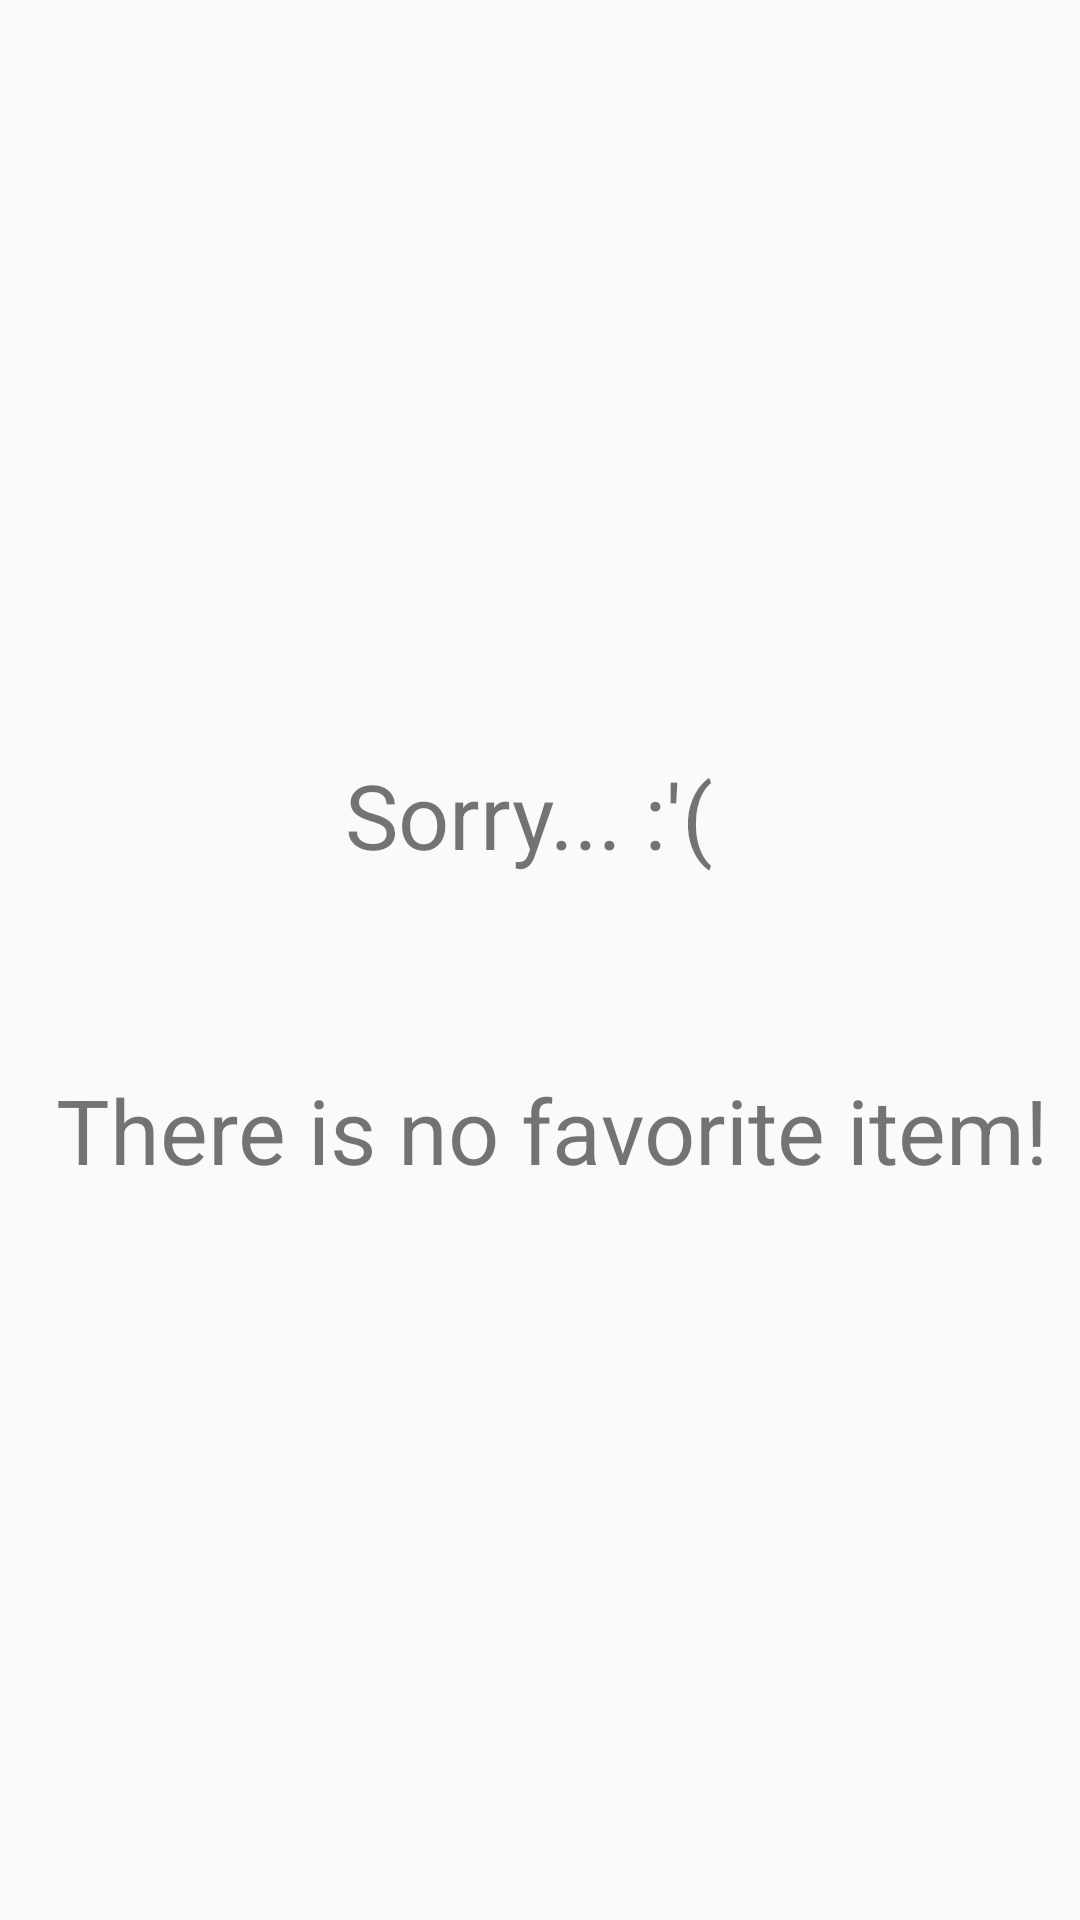

Write the Android layout XML for this screen, with the resource values it uses.
<!-- AndroidManifest.xml: application theme Theme.Don8fy -->
<!-- res/layout/fragment_favorites.xml -->
<?xml version="1.0" encoding="utf-8"?>
<androidx.constraintlayout.widget.ConstraintLayout xmlns:android="http://schemas.android.com/apk/res/android"
    xmlns:app="http://schemas.android.com/apk/res-auto"
    xmlns:tools="http://schemas.android.com/tools"
    android:layout_width="match_parent"
    android:layout_height="match_parent"
    tools:context=".ui.favorites.FavoritesFragment">

    <androidx.recyclerview.widget.RecyclerView
        android:id="@+id/favoriteRecyclerView"
        android:layout_width="match_parent"
        android:layout_height="match_parent"
        android:padding="8dp"
        app:layoutManager="androidx.recyclerview.widget.LinearLayoutManager" />


    <TextView
        android:id="@+id/emptyFavoritesMessage"
        android:layout_width="match_parent"
        android:layout_height="wrap_content"
        android:layout_marginStart="8dp"
        android:layout_marginTop="8dp"
        android:layout_marginEnd="8dp"
        android:textAlignment="center"
        android:textSize="30sp"
        android:text="@string/no_favorite_item"
        app:layout_constraintBottom_toBottomOf="parent"
        app:layout_constraintEnd_toEndOf="parent"
        app:layout_constraintStart_toStartOf="parent"
        app:layout_constraintTop_toTopOf="parent" />


</androidx.constraintlayout.widget.ConstraintLayout>
<!-- resources referenced by this layout -->
<resources>
  <string name="no_favorite_item">Sorry... :\'( \n\n\n There is no favorite item!</string>
  <style name="Theme.Don8fy" parent="Theme.AppCompat.Light.DarkActionBar">
          
  
          <item name="colorPrimary">@color/blue</item>
          <item name="colorPrimaryVariant">@color/purple_700</item>
          <item name="colorOnPrimary">@color/white</item>
          
          <item name="colorSecondary">@color/teal_200</item>
          <item name="colorSecondaryVariant">@color/teal_700</item>
          <item name="colorOnSecondary">@color/black</item>
          
          <item name="android:statusBarColor">@color/blue</item>
          
      </style>
  <color name="blue">#1A67CC</color>
  <color name="purple_700">#FF3700B3</color>
  <color name="white">#FFFFFFFF</color>
  <color name="teal_200">#FF03DAC5</color>
  <color name="teal_700">#FF018786</color>
  <color name="black">#FF000000</color>
</resources>
